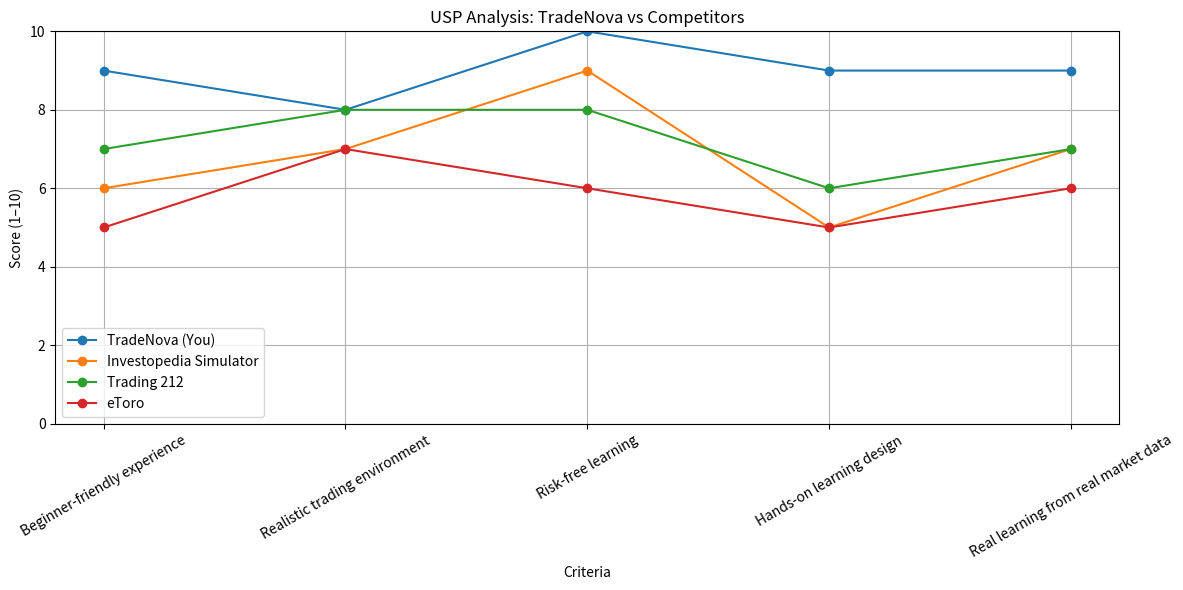

Reproduce this figure in Python.
import pandas as pd
import matplotlib.pyplot as plt

# Define the comparison criteria
criteria = [
    "Beginner-friendly experience",
    "Realistic trading environment",
    "Risk-free learning",
    "Hands-on learning design",
    "Real learning from real market data",
]

# Ratings on a scale from 1 to 10 for each product
data = {
    "Criterion": criteria,
    "TradeNova (You)": [9, 8, 10, 9, 9],
    "Investopedia Simulator": [6, 7, 9, 5, 7],
    "Trading 212": [7, 8, 8, 6, 7],
    "eToro": [5, 7, 6, 5, 6],
}

# Create a DataFrame for plotting
df = pd.DataFrame(data)

# Create the line plot
plt.figure(figsize=(12, 6))
for column in df.columns[1:]:
    plt.plot(df["Criterion"], df[column], marker="o", label=column)

# Customize the plot
plt.title("USP Analysis: TradeNova vs Competitors")
plt.xlabel("Criteria")
plt.ylabel("Score (1–10)")
plt.ylim(0, 10)
plt.grid(True)
plt.xticks(rotation=30)
plt.legend()
plt.tight_layout()

# Display the plot
plt.show()
